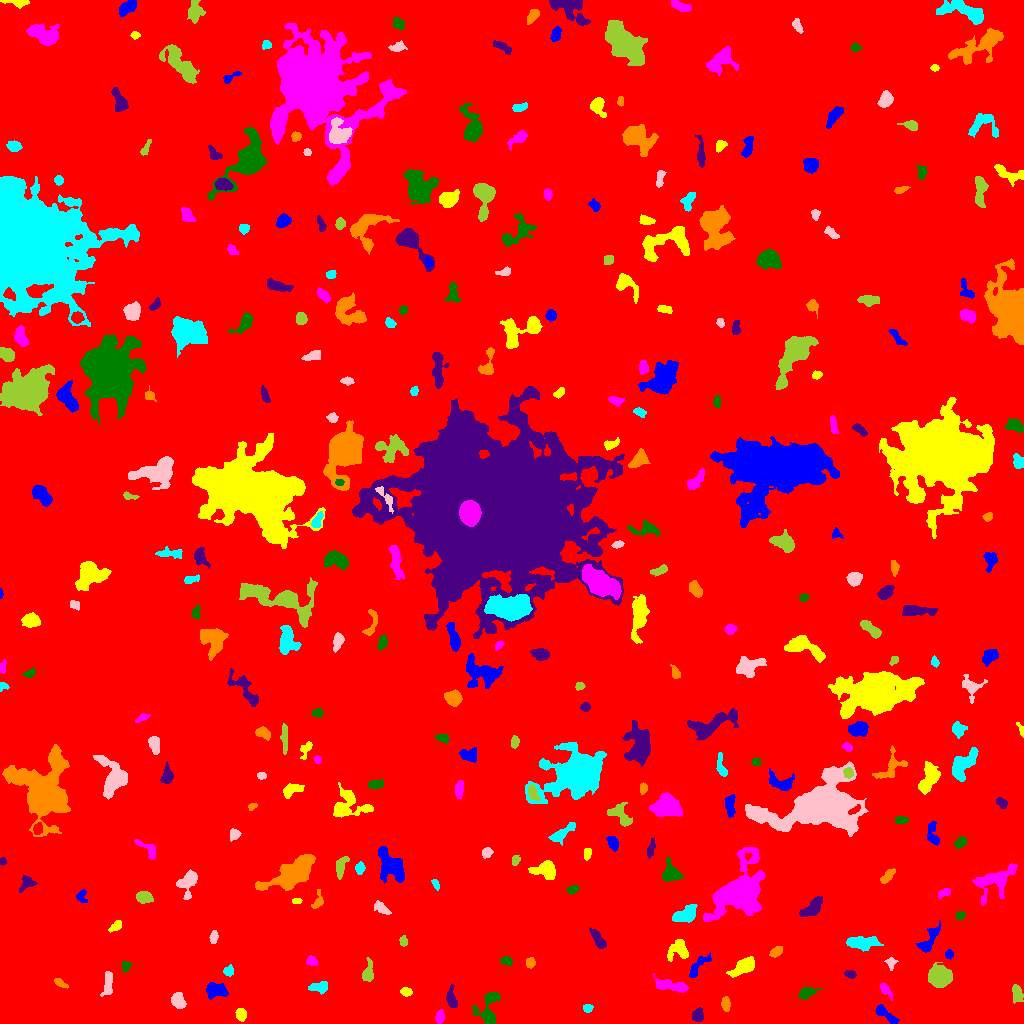

The file beside this chart, header and first rows:
ID, X, Y, A, B, theta, total_flux, mu_max, mu_median, mu_mean, R_fwhm, R_e, R10, R90, x_start, x_end, y_start, y_end, area, greylevel
0, 523.4, 508.7, 296.2, 291.6, -1.356, 2190284, 15.0, 2.0, 2.469, 84.2, 242.9, 90.68, 397.1, 0, 1023, 0, 1023, 887235, 2.469
1, 885.7, 8.835, 7.605, 2.148, -0.6689, 581.0, 6.0, 3.0, 2.793, 5.836, 4.334, 1.693, 6.817, 875, 899, 0, 19, 208, 8.793
2, 240.9, 9.272, 2.903, 2.44, -1.297, 382.0, 6.0, 3.0, 3.008, 4.72, 3.385, 1.382, 5.352, 235, 246, 2, 15, 127, 9.008
3, 439.8, 7.086, 2.632, 1.835, 1.386, 140.0, 5.0, 1.0, 1.228, 1.954, 2.877, 0.9772, 4.442, 435, 444, 0, 14, 114, 8.228
4, 489.3, 14.99, 10.44, 4.902, 1.47, 1337, 9.0, 3.0, 3.237, 6.103, 5.726, 2.257, 9.441, 472, 500, 0, 31, 413, 9.237
5, 697.6, 7.973, 3.216, 2.554, 1.33, 515.0, 8.0, 3.0, 3.627, 4.72, 3.656, 1.493, 5.67, 692, 703, 2, 16, 142, 10.63
6, 725.7, 19.28, 3.404, 1.918, -1.496, 378.0, 7.0, 3.0, 3.124, 4.146, 3.29, 1.262, 5.046, 721, 730, 12, 27, 121, 10.12
7, 587.6, 15.29, 2.296, 1.907, 0.05192, 195.0, 5.0, 3.0, 2.5, 3.568, 2.706, 0.9772, 4.146, 583, 593, 11, 19, 78, 8.5
8, 178.2, 22.57, 3.866, 2.805, -1.08, 865.0, 9.0, 4.0, 4.369, 5.412, 4.222, 1.693, 6.555, 171, 186, 15, 31, 198, 10.37
9, 1017, 29.46, 4.29, 2.438, -1.443, 497.0, 6.0, 3.0, 2.873, 5.352, 4.068, 1.693, 6.358, 1012, 1023, 20, 39, 173, 8.873
10, 298, 31.99, 4.648, 1.692, -1.023, 333.0, 6.0, 3.0, 3.265, 4.442, 3.192, 1.262, 4.983, 292, 304, 23, 38, 102, 10.26
11, 214.7, 33.32, 5.473, 3.518, -0.08231, 972.0, 8.0, 3.0, 3.496, 6.05, 5.109, 1.954, 8.137, 206, 228, 24, 41, 278, 9.496
12, 406, 31.54, 2.673, 1.959, -0.139, 283.0, 6.0, 3.0, 2.948, 4.107, 2.985, 1.128, 4.618, 400, 412, 27, 36, 96, 8.948
13, 885.3, 33.55, 4.186, 1.609, -0.9157, 127.0, 3.0, 1.0, 1.033, 3.478, 2.985, 1.128, 4.687, 880, 892, 23, 40, 123, 8.033
14, 806.8, 30.87, 4.186, 2.293, 0.33, 648.0, 10.0, 3.0, 3.64, 4.37, 3.7, 1.382, 6.129, 798, 822, 24, 36, 178, 9.64
15, 451.4, 24.41, 5.716, 2.343, -1.418, 564.0, 6.0, 3.0, 3.223, 5.781, 4.222, 1.693, 6.604, 446, 457, 16, 39, 175, 9.223
16, 60.16, 40.4, 3.99, 1.59, -0.563, 176.0, 4.0, 2.0, 1.853, 4.26, 3.038, 1.128, 4.82, 54, 68, 35, 45, 95, 7.853
17, 319.9, 36.19, 4.561, 2.533, 0.08868, 623.0, 8.0, 3.0, 3.461, 4.983, 4.068, 1.596, 6.457, 308, 327, 29, 42, 180, 9.461
18, 107.8, 39.85, 6.827, 2.021, 1.454, 495.0, 5.0, 2.0, 2.438, 5.232, 4.222, 1.693, 6.794, 100, 112, 27, 52, 203, 8.438
19, 367.5, 50.2, 4.96, 2.09, 1.322, 332.0, 6.0, 1.0, 1.766, 4.184, 3.568, 1.382, 5.917, 362, 373, 42, 66, 188, 8.766
20, 986.3, 37.59, 4.82, 3.443, -1.38, 741.0, 5.0, 3.0, 2.895, 7.114, 5.171, 2.111, 7.715, 976, 993, 27, 47, 256, 9.895
21, 698.1, 57.49, 7.9, 2.463, 0.8934, 515.0, 7.0, 2.0, 2.418, 3.29, 4.618, 1.596, 7.136, 689, 711, 46, 71, 213, 8.418
22, 743.6, 56.57, 6.665, 3.016, 0.5633, 945.0, 6.0, 3.0, 2.864, 7.291, 5.499, 2.185, 8.612, 726, 754, 46, 67, 330, 8.864
23, 671, 37.73, 9.533, 2.598, -0.1947, 1164, 7.0, 4.0, 3.743, 7.378, 5.863, 2.326, 8.849, 653, 688, 31, 50, 311, 8.743
24, 126.0, 57.82, 2.46, 2.083, 1.251, 225.0, 6.0, 2.0, 2.528, 3.613, 2.706, 0.9772, 4.478, 122, 131, 51, 62, 89, 8.528
25, 850.1, 49.4, 2.78, 1.806, -0.1537, 213.0, 5.0, 2.0, 2.477, 3.656, 2.877, 1.128, 4.37, 844, 856, 45, 53, 86, 8.477
26, 530.3, 60.64, 2.441, 2.145, 1.552, 244.0, 6.0, 2.0, 2.624, 3.742, 2.877, 1.128, 4.514, 526, 535, 55, 66, 93, 8.624
27, 228.1, 52.63, 2.587, 2.226, 0.911, 235.0, 5.0, 2.0, 2.398, 3.785, 2.932, 1.128, 4.652, 223, 233, 47, 59, 98, 8.398
28, 891, 60.43, 3.302, 2.226, -1.535, 282.0, 6.0, 3.0, 2.907, 4.146, 3.09, 1.128, 4.853, 884, 898, 53, 66, 97, 10.91
29, 939, 46.39, 4.714, 4.433, -0.4036, 6953, 46.0, 11.0, 14.73, 6.232, 5.642, 2.185, 9.541, 928, 952, 36, 61, 472, 19.73
30, 144.6, 63.64, 2.464, 1.509, -0.01808, 205.0, 7.0, 2.0, 2.5, 2.932, 2.459, 0.9772, 3.909, 138, 151, 60, 68, 82, 9.5
31, 949.1, 69.14, 2.023, 1.933, 1.511, 190.0, 5.0, 3.0, 2.603, 3.432, 2.523, 0.9772, 3.949, 945, 953, 64, 74, 73, 11.6
32, 679.5, 72.65, 5.045, 4.691, 0.07988, 563.0, 6.0, 2.0, 1.889, 5.171, 4.687, 1.693, 7.736, 667, 688, 62, 84, 298, 8.889
33, 311.8, 62.07, 2.795, 2.259, -0.4772, 326.0, 6.0, 3.0, 3.196, 4.406, 3.09, 1.262, 4.983, 306, 318, 58, 68, 102, 9.196
34, 506.3, 62.55, 2.941, 1.884, -0.05465, 270.0, 7.0, 3.0, 2.727, 3.29, 2.985, 1.128, 4.652, 500, 512, 58, 67, 99, 8.727
35, 598.1, 84.34, 6.077, 1.887, -0.9995, 322.0, 5.0, 2.0, 1.643, 4.029, 3.868, 1.493, 6.129, 589, 606, 75, 96, 196, 9.643
36, 775.9, 71.39, 3.233, 1.982, 0.6112, 349.0, 7.0, 3.0, 2.958, 3.656, 3.241, 1.262, 5.14, 769, 782, 66, 77, 118, 8.958
37, 862.1, 80.61, 7.243, 3.007, -0.0367, 1953, 15.0, 5.0, 5.322, 5.262, 5.67, 2.111, 9.339, 846, 883, 72, 87, 367, 10.32
38, 213.5, 86.22, 3.268, 1.812, 1.424, 237.0, 5.0, 2.0, 2.418, 3.785, 3.192, 1.262, 4.82, 209, 218, 80, 93, 98, 10.42
39, 403.2, 81.91, 2.289, 1.861, -1.417, 244.0, 6.0, 3.0, 3.128, 3.785, 2.646, 1.128, 4.146, 399, 407, 77, 88, 78, 9.128
40, 88.82, 90.8, 3.409, 2.047, -0.1921, 552.0, 10.0, 4.0, 4.059, 4.184, 3.338, 1.382, 5.293, 81, 96, 85, 96, 136, 10.06
41, 928.7, 83.16, 8.979, 2.968, 0.9896, 1035, 8.0, 3.0, 3.632, 6.308, 5.262, 2.034, 8.387, 915, 940, 71, 103, 285, 8.632
42, 115.3, 96.89, 3.469, 1.884, 0.6873, 255.0, 5.0, 2.0, 2.297, 3.827, 3.141, 1.262, 4.951, 108, 121, 91, 103, 111, 9.297
43, 738.6, 130.5, 12.74, 8.523, 0.8844, 24741, 61.0, 6.0, 12.79, 9.097, 9.739, 3.7, 19.07, 703, 764, 102, 176, 1935, 19.79
44, 960, 108, 2.285, 2.023, 0.1312, 353.0, 9.0, 5.0, 4.584, 3.568, 2.764, 1.128, 4.26, 955, 965, 104, 112, 77, 9.584
45, 812.6, 115.4, 6.587, 3.046, 0.7276, 769.0, 7.0, 2.5, 2.652, 5.67, 5.14, 2.034, 7.959, 799, 822, 107, 127, 290, 8.652
46, 317.8, 122.4, 4.906, 2.391, 1.317, 354.0, 6.0, 3.0, 2.766, 4.787, 3.742, 1.382, 5.67, 311, 323, 115, 134, 128, 7.766
47, 685.7, 108.7, 6.132, 3.314, 0.4493, 1442, 11.0, 4.0, 4.506, 6.155, 5.441, 2.111, 8.444, 672, 697, 101, 119, 320, 10.51
48, 381.2, 115.4, 4.487, 2.079, -0.6374, 348.0, 5.0, 2.0, 2.305, 4.37, 3.7, 1.382, 5.971, 374, 391, 109, 123, 151, 8.305
49, 143.8, 126.2, 3.655, 2.504, -0.1276, 957.0, 16.0, 5.0, 5.258, 3.949, 3.827, 1.382, 6.206, 136, 153, 120, 132, 182, 11.26
50, 909.7, 127.1, 2.66, 1.488, -1.394, 237.0, 9.0, 3.0, 3.823, 2.706, 2.394, 0.7979, 3.785, 906, 914, 122, 132, 62, 8.823
51, 81.48, 127.2, 3.346, 2.447, 1.544, 201.0, 4.0, 2.0, 1.861, 4.583, 3.241, 1.382, 5.015, 76, 87, 121, 134, 108, 7.861
52, 296.6, 122.3, 2.46, 1.362, 0.07093, 151.0, 5.0, 3.0, 2.696, 3.192, 2.326, 0.9772, 3.568, 292, 302, 120, 125, 56, 8.696
53, 944.5, 130.8, 3.251, 1.879, 0.453, 284.0, 6.0, 3.0, 2.869, 4.334, 3.038, 1.128, 4.754, 938, 950, 125, 135, 99, 8.869
54, 572.5, 133.8, 2.931, 1.912, 0.3712, 214.0, 4.0, 2.0, 2.326, 4.583, 3.038, 1.262, 4.652, 566, 579, 129, 138, 92, 8.326
55, 26.46, 140.2, 4.838, 3.382, 0.7759, 450.0, 5.0, 3.0, 2.727, 5.67, 4.549, 1.693, 6.604, 19, 37, 131, 149, 165, 7.727
56, 887.9, 147.7, 4.946, 1.952, 0.776, 380.0, 5.0, 3.0, 2.639, 5.078, 3.827, 1.493, 5.781, 880, 895, 140, 155, 144, 10.64
57, 435.6, 139.2, 2.817, 1.448, -1.107, 147.0, 4.0, 2.0, 2.13, 3.827, 2.585, 0.9772, 3.909, 431, 439, 133, 144, 69, 8.13
58, 188.8, 142.2, 6.78, 3.867, 1.15, 1040, 9.0, 3.0, 3.2, 4.918, 5.078, 1.871, 8.444, 176, 197, 124, 154, 325, 9.2
59, 340.8, 157.4, 5.678, 2.432, 1.242, 392.0, 4.0, 2.0, 2.074, 6.555, 4.406, 1.693, 6.723, 336, 349, 144, 167, 189, 8.074
... 284 more rows
